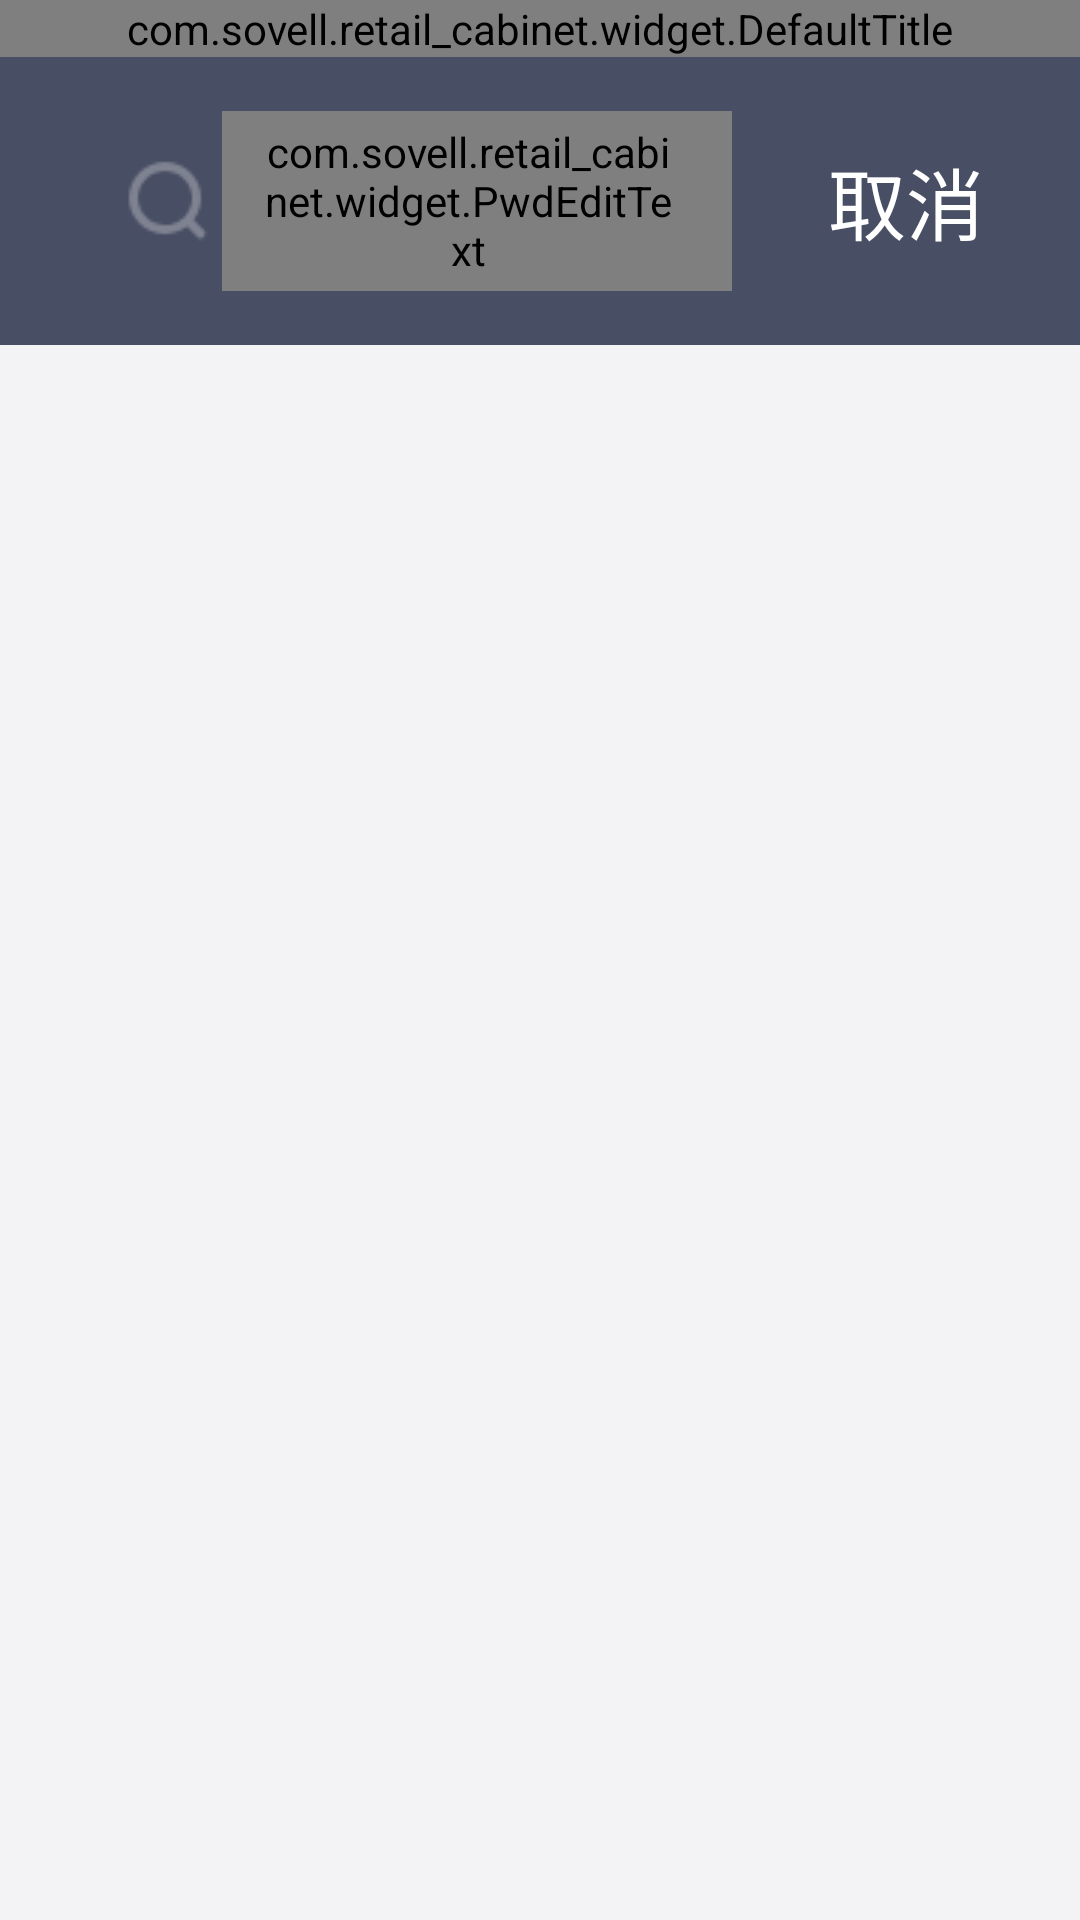

Produce the Android XML layout that renders to this screen, including the resource entries it uses.
<!-- AndroidManifest.xml: application theme AppTheme -->
<!-- res/layout/layout_main_search.xml -->
<?xml version="1.0" encoding="utf-8"?>
<LinearLayout xmlns:android="http://schemas.android.com/apk/res/android"
    android:layout_width="match_parent"
    android:layout_height="match_parent"
    android:background="@color/gray_f3"
    android:clickable="true"
    android:orientation="vertical">

    <com.sovell.retail_cabinet.widget.DefaultTitle
        android:layout_width="match_parent"
        android:layout_height="wrap_content" />

    <LinearLayout
        android:layout_width="match_parent"
        android:layout_height="96dp"
        android:background="@color/black_48"
        android:gravity="center_vertical">

        <LinearLayout
            android:layout_width="0dp"
            android:layout_height="60dp"
            android:layout_gravity="center_vertical"
            android:layout_marginStart="24dp"
            android:layout_weight="1"
            android:background="@drawable/bg_white_corner"
            android:gravity="center_vertical">

            <ImageView
                android:layout_width="36dp"
                android:layout_height="36dp"
                android:layout_marginStart="14dp"
                android:src="@drawable/ic_search" />
            
            <com.sovell.retail_cabinet.widget.PwdEditText
                android:id="@+id/et_serch"
                android:layout_width="0dp"
                android:layout_height="match_parent"
                android:layout_weight="1"
                android:background="@null"
                android:hint="请输入货道号查询，如1层2列请输入102"
                android:imeOptions="actionSearch"
                android:inputType="number"
                android:maxLength="3"
                android:maxLines="1"
                android:paddingStart="14dp"
                android:paddingEnd="20dp"
                android:singleLine="true"
                android:textColor="@color/black_48"
                android:textColorHint="@color/gray_66"
                android:textSize="24sp" />

        </LinearLayout>

        <TextView
            android:id="@+id/tv_search_cancel"
            android:layout_width="116dp"
            android:layout_height="match_parent"
            android:gravity="center"
            android:text="取消"
            android:textColor="@color/white"
            android:textSize="26sp" />
    </LinearLayout>

    <android.support.v7.widget.RecyclerView
        android:id="@+id/main_search_list"
        android:layout_width="match_parent"
        android:layout_height="match_parent"
        android:paddingTop="24dp"
        android:scrollbars="none" />
</LinearLayout>
<!-- resources referenced by this layout -->
<resources>
  <color name="black_48">#484E63</color>
  <color name="gray_66">#666666</color>
  <color name="gray_f3">#F3F3F5</color>
  <color name="white">#FFFFFF</color>
  <!-- drawable ic_search: png bitmap (drawable-mdpi, 956 bytes) -->
  <style name="AppTheme" parent="Theme.AppCompat.Light.NoActionBar">
          
          <item name="android:windowNoTitle">true</item>
          <item name="android:windowFullscreen">true</item>
          <item name="colorPrimary">@color/colorPrimary</item>
          <item name="colorPrimaryDark">@color/colorPrimaryDark</item>
          <item name="colorAccent">@color/colorAccent</item>
      </style>
  <color name="colorPrimary">#008577</color>
  <color name="colorPrimaryDark">#00574B</color>
  <color name="colorAccent">#D81B60</color>
</resources>
